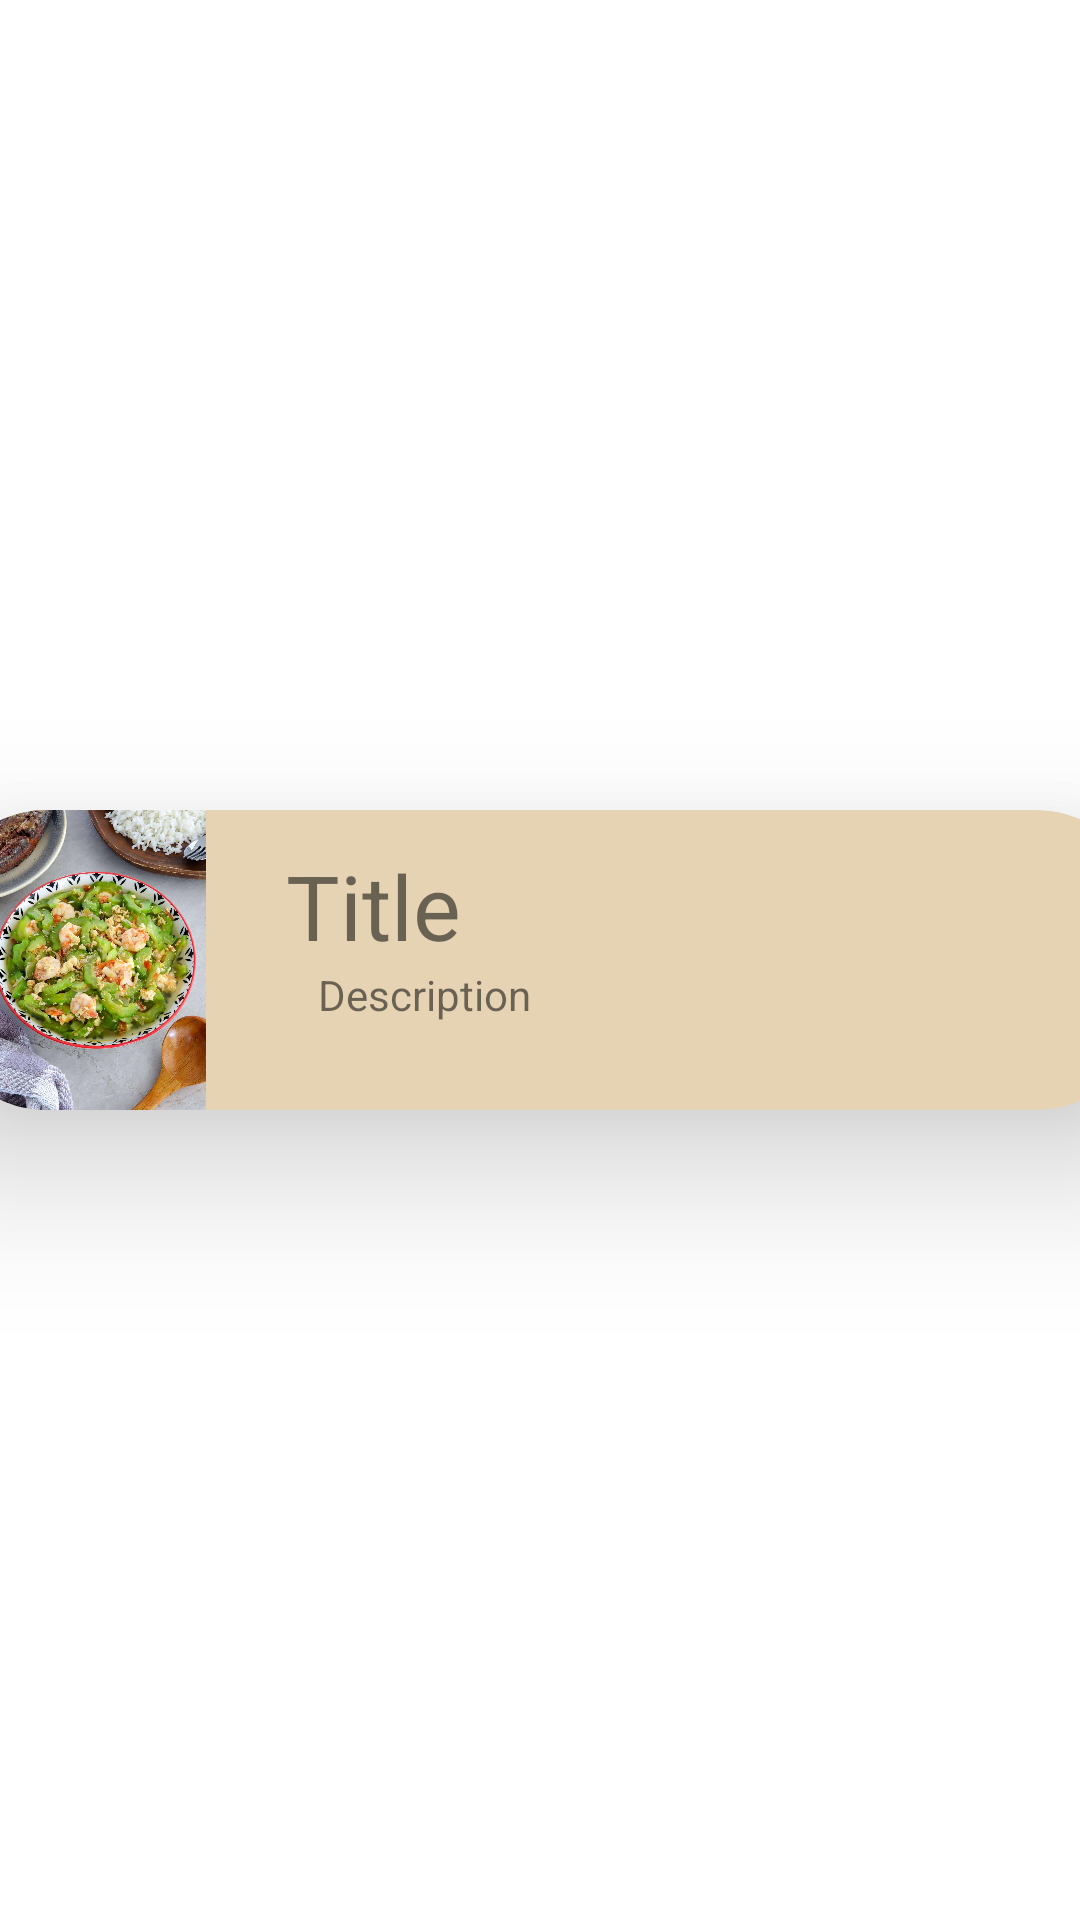

Layout XML and referenced resources for this Android screen:
<!-- AndroidManifest.xml: application theme Theme.UI_presentation -->
<!-- res/layout/recycler_view_row.xml -->
<?xml version="1.0" encoding="utf-8"?>
<androidx.constraintlayout.widget.ConstraintLayout xmlns:android="http://schemas.android.com/apk/res/android"
    xmlns:app="http://schemas.android.com/apk/res-auto"
    xmlns:tools="http://schemas.android.com/tools"
    android:layout_width="match_parent"
    android:layout_height="match_parent">

    <androidx.cardview.widget.CardView
        android:layout_width="399dp"
        android:layout_height="wrap_content"
        app:cardCornerRadius="34dp"
        app:cardElevation="30dp"
        android:backgroundTint="@color/brown"
        app:layout_constraintBottom_toBottomOf="parent"
        app:layout_constraintEnd_toEndOf="parent"
        app:layout_constraintStart_toStartOf="parent"
        app:layout_constraintTop_toTopOf="parent" >


        <androidx.constraintlayout.widget.ConstraintLayout
            android:layout_width="match_parent"
            android:layout_height="match_parent">


            <ImageView
                android:id="@+id/meal_image"
                android:layout_width="100dp"
                android:layout_height="100dp"
                android:src="@drawable/ampalaya"
                tools:ignore="MissingConstraints" />

            <TextView
                android:id="@+id/meal_title"
                android:layout_width="wrap_content"
                android:layout_height="wrap_content"
                android:text="Title"
                android:textSize="30sp"
                app:layout_constraintBottom_toBottomOf="parent"
                app:layout_constraintEnd_toEndOf="parent"
                app:layout_constraintHorizontal_bias="0.336"
                app:layout_constraintStart_toStartOf="parent"
                app:layout_constraintTop_toTopOf="parent"
                app:layout_constraintVertical_bias="0.197" />

            <TextView
                android:id="@+id/meal_desc"
                android:layout_width="wrap_content"
                android:layout_height="wrap_content"
                android:text="Description"
                app:layout_constraintBottom_toBottomOf="parent"
                app:layout_constraintEnd_toEndOf="parent"
                app:layout_constraintHorizontal_bias="0.381"
                app:layout_constraintStart_toStartOf="parent"
                app:layout_constraintTop_toTopOf="parent"
                app:layout_constraintVertical_bias="0.641" />


        </androidx.constraintlayout.widget.ConstraintLayout>
    </androidx.cardview.widget.CardView>
</androidx.constraintlayout.widget.ConstraintLayout>
<!-- resources referenced by this layout -->
<resources>
  <color name="brown">#e5d3b3</color>
  <!-- drawable ampalaya: jpg bitmap (drawable, 148044 bytes) -->
  <style name="Theme.UI_presentation" parent="Theme.MaterialComponents.DayNight.NoActionBar">
          
          <item name="colorPrimary">@color/purple_500</item>
          <item name="colorPrimaryVariant">@color/white</item>
          <item name="colorOnPrimary">@color/white</item>
          
          <item name="colorSecondary">@color/teal_200</item>
          <item name="colorSecondaryVariant">@color/teal_700</item>
          <item name="colorOnSecondary">@color/black</item>
          
          <item name="android:statusBarColor">@color/white</item>
          
      </style>
  <color name="purple_500">#FF6200EE</color>
  <color name="white">#FFFFFFFF</color>
  <color name="teal_200">#FF03DAC5</color>
  <color name="teal_700">#FF018786</color>
  <color name="black">#FF000000</color>
</resources>
